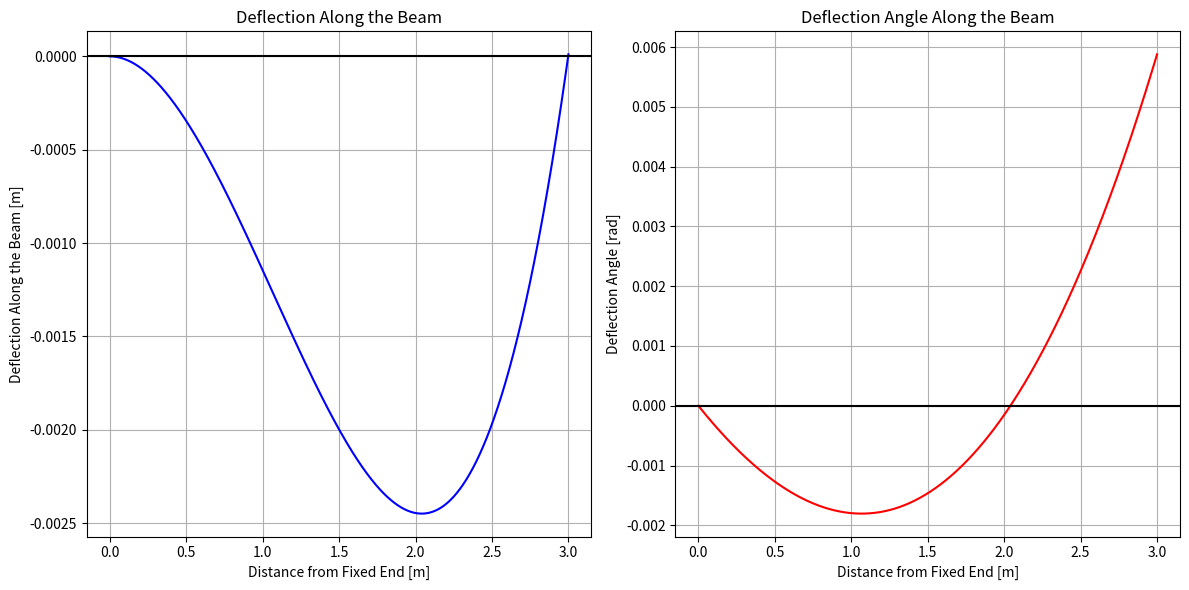

The script that saved this image:
import math
import numpy as np 
import matplotlib.pyplot as plt

class NVM:

    def __init__(self, length=3, rho=2710, area=0.1, E=70, I=4 * 10**-5, thrust_load=1000):
        ''' Thrust acts upwards at the end of the beam , distributed load acts downwards along the entire length of the beam
        Note that the beam itself is fixed at one end, and free on the other end '''
        self.length = length # m
        self.rho = rho # kg / m^3
        self.area = area # m^2
        self.E = E * 10**9 # GPa
        self.I = I # m^4
        self.thrust_load = thrust_load # N
        self.g = 9.80665 # m/s^2
    


        # calculations based on inputs
        self.distributed_load = (self.rho * self.area * self.length * self.g) / self.length # N / m
        self.reaction_force = (self.distributed_load * self.length) - self.thrust_load # N
        self.reaction_moment = (0.5 * self.distributed_load * self.length**2) - (self.thrust_load * self.length) # Nm

    def shear_force(self, x: float):
        ''' Shear Force Calculation at a Distance 'x' from the fixed end '''
        V = (-self.distributed_load * x) + self.reaction_force # N
        return V 
    
    def bending_moment(self, x: float):
        ''' Bending Moment Calculation at a Distance 'x'  from the fixed end'''
        M = self.reaction_moment - (self.reaction_force*x) + (0.5*self.distributed_load*x**2)
        return M
    
    def deflection(self, x: float):
        ''' Deflection Calculation at a Distance 'x' from the fixed end '''
        v = (-1/(self.E * self.I)) * (-(self.distributed_load * x**4)/24 - (self.reaction_force * x**3)/6 + (self.reaction_moment * x**2)/2)
        return v
    
    def deflection_angle(self, x: float):
        ''' Deflection Angle Calculation at a Distance 'x' from the fixed end '''
        theta = (-1/(self.E * self.I)) * (-(self.distributed_load * x**3)/6 - (self.reaction_force * x**2)/2 + (self.reaction_moment * x))
        return theta

    
    def plot_NVM(self):
        ''' Plotting the Shear Force and Bending Moment Diagrams '''
        x = np.linspace(0, self.length, 1000)
        shear_forces = [self.shear_force(i) for i in x]
        bending_moments = [-self.bending_moment(i) for i in x]

        plt.figure(figsize=(12, 6))

        plt.subplot(1, 2, 1)
        plt.plot(x, shear_forces, color='blue')
        plt.plot([0, 0], [0, self.shear_force(0)], color='blue')
        plt.plot([self.length, self.length], [0, self.shear_force(self.length)], color='blue')
        plt.axhline(y=0, color='black')
        plt.fill_between(x, shear_forces, color='blue', alpha=0.15)
        plt.title('Shear Force Diagram')
        plt.xlabel('Distance from Fixed End [m]')
        plt.ylabel('Shear Force [N]')
        plt.grid(True)
        
        plt.subplot(1, 2, 2)
        plt.plot(x, bending_moments, color='red')
        plt.plot([0, 0], [0, -self.bending_moment(0)], color='red')
        plt.plot([self.length, self.length], [0, self.bending_moment(self.length)], color='red')
        plt.axhline(y=0, color='black')
        plt.fill_between(x, bending_moments, color='red', alpha=0.15)
        plt.title('Bending Moment Diagram')
        plt.xlabel('Distance from Fixed End [m]')
        plt.ylabel('Bending Moment [Nm]')
        plt.grid(True)

        plt.tight_layout()
        plt.show()

    def plot_deflection(self):
        ''' Plotting the Shear Force and Bending Moment Diagrams '''
        x = np.linspace(0, self.length, 1000)
        deflections = [self.deflection(i) for i in x]
        deflection_angles = [self.deflection_angle(i) for i in x]

        plt.figure(figsize=(12, 6))

        plt.subplot(1, 2, 1)
        plt.plot(x, deflections, color='blue')
        plt.axhline(y=0, color='black')
        plt.title('Deflection Along the Beam')
        plt.xlabel('Distance from Fixed End [m]')
        plt.ylabel('Deflection Along the Beam [m]')
        plt.grid(True)
        
        plt.subplot(1, 2, 2)
        plt.plot(x, deflection_angles, color='red')
        plt.axhline(y=0, color='black')
        plt.title('Deflection Angle Along the Beam')
        plt.xlabel('Distance from Fixed End [m]')
        plt.ylabel('Deflection Angle [rad]')
        plt.grid(True)

        plt.tight_layout()
        plt.show()


if __name__ == '__main__':
    beam = NVM()
    beam.plot_deflection()









